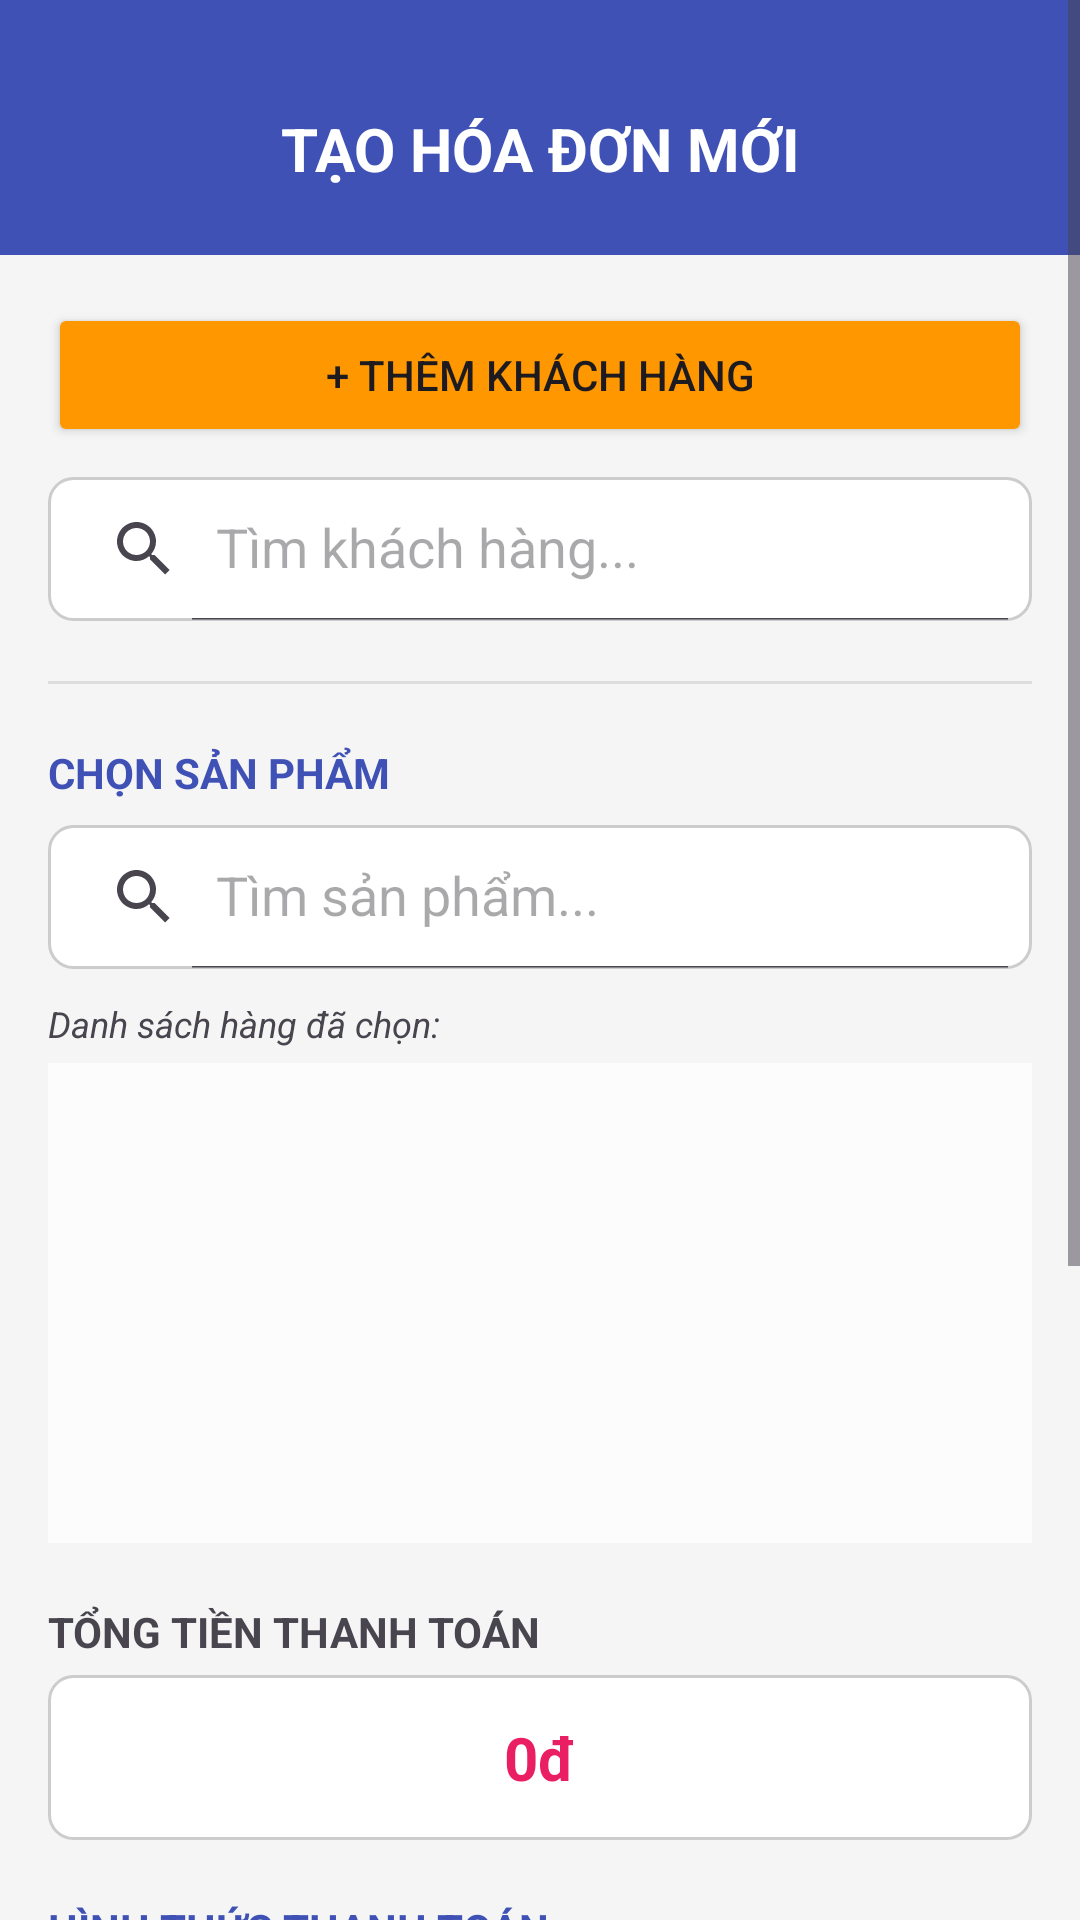

Here is an Android app screen rendered from its layout file. Give the layout XML and the strings, colors and styles it references.
<!-- AndroidManifest.xml: application theme Theme.DoAnCN -->
<!-- res/layout/activity_create_invoice.xml -->
<?xml version="1.0" encoding="utf-8"?>
<ScrollView xmlns:android="http://schemas.android.com/apk/res/android"
    xmlns:app="http://schemas.android.com/apk/res-auto"
    android:layout_width="match_parent"
    android:layout_height="match_parent"
    android:fillViewport="true"
    android:background="#F5F5F5">

    <LinearLayout
        android:layout_width="match_parent"
        android:layout_height="wrap_content"
        android:orientation="vertical">

        <LinearLayout
            android:layout_width="match_parent"
            android:layout_height="wrap_content"
            android:orientation="vertical"
            android:background="#3F51B5"
            android:paddingBottom="8dp">
            <androidx.appcompat.widget.Toolbar android:id="@+id/toolbarList" android:layout_width="match_parent" android:layout_height="36dp" />
            <TextView android:layout_width="match_parent" android:layout_height="wrap_content" android:text="TẠO HÓA ĐƠN MỚI" android:textSize="20sp" android:textStyle="bold" android:textColor="#FFFFFF" android:paddingBottom="14dp" android:gravity="center" />
        </LinearLayout>

        <LinearLayout
            android:layout_width="match_parent"
            android:layout_height="wrap_content"
            android:orientation="vertical"
            android:padding="16dp">

            <Button android:id="@+id/btnAddNewCustomer" android:layout_width="match_parent" android:layout_height="wrap_content" android:text="+ THÊM KHÁCH HÀNG" android:backgroundTint="#FF9800" android:layout_marginBottom="10dp"/>
            <androidx.appcompat.widget.SearchView android:id="@+id/svCustomer" android:layout_width="match_parent" android:layout_height="wrap_content" app:queryHint="Tìm khách hàng..." app:iconifiedByDefault="false" android:background="@drawable/edittext_border" />
            <androidx.recyclerview.widget.RecyclerView android:id="@+id/rvCustomer" android:layout_width="match_parent" android:layout_height="150dp" android:visibility="gone" android:background="@android:color/white" android:layout_marginTop="2dp"/>

            <LinearLayout android:id="@+id/layoutCustomerInfo" android:layout_width="match_parent" android:layout_height="wrap_content" android:orientation="vertical" android:visibility="gone" android:layout_marginTop="10dp">
                <TextView android:layout_width="wrap_content" android:layout_height="wrap_content" android:text="Tên Khách Hàng:" android:textStyle="bold" android:textColor="@color/black"/>
                <RelativeLayout android:layout_width="match_parent" android:layout_height="wrap_content" android:layout_marginTop="5dp">
                    <EditText android:id="@+id/etInvoiceCusName" android:layout_width="match_parent" android:layout_height="45dp" android:hint="Tên khách" android:focusable="false" android:background="@drawable/edittext_border" android:paddingLeft="10dp" android:paddingRight="40dp"/>
                    <ImageButton android:id="@+id/btnClearCustomer" android:layout_width="35dp" android:layout_height="35dp" android:layout_alignParentEnd="true" android:layout_centerVertical="true" android:layout_marginEnd="5dp" android:background="?attr/selectableItemBackgroundBorderless" android:src="@android:drawable/ic_menu_close_clear_cancel" app:tint="#F44336"/>
                </RelativeLayout>

                <TextView android:layout_width="wrap_content" android:layout_height="wrap_content" android:text="Số Điện thoại:" android:textStyle="bold" android:textColor="@color/black" android:layout_marginTop="8dp"/>
                <EditText android:id="@+id/etInvoiceCusPhone" android:layout_width="match_parent" android:layout_height="45dp" android:hint="Số điện thoại" android:focusable="false" android:background="@drawable/edittext_border" android:paddingLeft="10dp" android:layout_marginTop="5dp"/>

                <TextView android:layout_width="wrap_content" android:layout_height="wrap_content" android:text="Địa Chỉ Mặc Định:" android:textStyle="bold" android:textColor="@color/black" android:layout_marginTop="8dp"/>
                <EditText android:id="@+id/etInvoiceBaseAddress" android:layout_width="match_parent" android:layout_height="45dp" android:hint="Địa chỉ" android:focusable="false" android:background="@drawable/edittext_border" android:paddingLeft="10dp" android:layout_marginTop="5dp"/>

                <TextView android:layout_width="wrap_content" android:layout_height="wrap_content" android:text="Mô Tả Chi Tiết Địa Chỉ:" android:textStyle="bold" android:textColor="@color/black" android:layout_marginTop="8dp"/>
                <EditText android:id="@+id/etInvoiceAddressDetail" android:layout_width="match_parent" android:layout_height="70dp" android:hint="Số nhà, tên đường..." android:gravity="top" android:background="@drawable/edittext_border" android:padding="10dp" android:layout_marginTop="5dp"/>


                <TextView android:layout_width="wrap_content" android:layout_height="wrap_content" android:text="Dùng điểm (Hiện có:)" android:id="@+id/tvCusCreditLabel" android:textStyle="bold" android:textColor="#F57C00" android:layout_marginTop="8dp"/>
                <EditText android:id="@+id/etUsedPoints" android:layout_width="match_parent" android:layout_height="45dp" android:hint="Nhập số điểm muốn dùng" android:inputType="number" android:background="@drawable/edittext_border" android:paddingLeft="10dp" android:layout_marginTop="5dp"/>
                <TextView android:id="@+id/tvPointWarning" android:layout_width="wrap_content" android:layout_height="wrap_content" android:text="* Điểm dùng vượt quá mức hiện có!" android:textColor="#F44336" android:textSize="12sp" android:visibility="gone" />
            </LinearLayout>

            <View android:layout_width="match_parent" android:layout_height="1dp" android:background="#DDD" android:layout_marginTop="20dp" android:layout_marginBottom="20dp"/>

            <TextView android:layout_width="wrap_content" android:layout_height="wrap_content" android:text="CHỌN SẢN PHẨM" android:textStyle="bold" android:textColor="#3F51B5"/>
            <androidx.appcompat.widget.SearchView android:id="@+id/svProduct" android:layout_width="match_parent" android:layout_height="wrap_content" app:queryHint="Tìm sản phẩm..." app:iconifiedByDefault="false" android:background="@drawable/edittext_border" android:layout_marginTop="8dp"/>
            <androidx.recyclerview.widget.RecyclerView android:id="@+id/rvProduct" android:layout_width="match_parent" android:layout_height="150dp" android:visibility="gone" android:background="@android:color/white" />
            <TextView android:layout_width="wrap_content" android:layout_height="wrap_content" android:text="Danh sách hàng đã chọn:" android:textSize="12sp" android:layout_marginTop="10dp" android:textStyle="italic"/>
            <androidx.recyclerview.widget.RecyclerView android:id="@+id/rvSelectedProducts" android:layout_width="match_parent" android:layout_height="160dp" android:layout_marginTop="5dp" android:background="#FCFCFC" android:scrollbars="vertical" android:fadeScrollbars="false" />

            <TextView android:layout_width="wrap_content" android:layout_height="wrap_content" android:text="TỔNG TIỀN THANH TOÁN" android:layout_marginTop="20dp" android:textStyle="bold"/>
            <EditText android:id="@+id/etTotalBillAuto" android:layout_width="match_parent" android:layout_height="55dp" android:text="0đ" android:textSize="20sp" android:textStyle="bold" android:textColor="#E91E63" android:gravity="center" android:focusable="false" android:background="@drawable/edittext_border" android:layout_marginTop="5dp"/>

            <TextView
                android:layout_width="wrap_content"
                android:layout_height="wrap_content"
                android:text="HÌNH THỨC THANH TOÁN"
                android:textStyle="bold"
                android:layout_marginTop="20dp"
                android:textColor="#3F51B5"/>
            <CheckBox
                android:id="@+id/cbInStorePickup"
                android:layout_width="match_parent"
                android:layout_height="wrap_content"
                android:text="Khách lấy hàng tại quầy"
                android:textColor= "@color/black"
                android:textStyle="bold" />

            <RadioGroup
                android:id="@+id/rgPaymentMethod"
                android:layout_width="match_parent"
                android:layout_height="wrap_content"
                android:orientation="horizontal"
                android:layout_marginTop="8dp">
                <RadioButton
                    android:id="@+id/rbCash"
                    android:layout_width="0dp"
                    android:layout_height="wrap_content"
                    android:layout_weight="1"
                    android:text="Tiền mặt"
                    android:checked="true" />
                <RadioButton
                    android:id="@+id/rbTransfer"
                    android:layout_width="0dp"
                    android:layout_height="wrap_content"
                    android:layout_weight="1"
                    android:text="Chuyển khoản" />
            </RadioGroup>

            <LinearLayout
                android:id="@+id/layoutCashPayment"
                android:layout_width="match_parent"
                android:layout_height="wrap_content"
                android:orientation="vertical"
                android:layout_marginTop="10dp"
                android:visibility="visible">
                <CheckBox
                    android:id="@+id/cbConfirmCash"
                    android:layout_width="match_parent"
                    android:layout_height="wrap_content"
                    android:text="Xác nhận đã nhận đủ tiền mặt từ khách hàng"
                    android:textColor="#F44336"
                    android:textStyle="bold" />
            </LinearLayout>

            <LinearLayout
                android:id="@+id/layoutTransferPayment"
                android:layout_width="match_parent"
                android:layout_height="wrap_content"
                android:orientation="vertical"
                android:gravity="center"
                android:layout_marginTop="10dp"
                android:padding="10dp"
                android:background="#E8EAF6"
                android:visibility="gone">

                <TextView
                    android:layout_width="wrap_content"
                    android:layout_height="wrap_content"
                    android:text="QUÉT MÃ VIETQR ĐỂ THANH TOÁN"
                    android:textStyle="bold"
                    android:textColor="#3F51B5"
                    android:textSize="12sp"/>

                <ImageView
                    android:id="@+id/ivQrCode"
                    android:layout_width="220dp"
                    android:layout_height="220dp"
                    android:layout_marginTop="10dp"
                    android:background="@android:color/white"
                    android:padding="5dp"/>

                <TextView
                    android:id="@+id/tvQrInfo"
                    android:layout_width="wrap_content"
                    android:layout_height="wrap_content"
                    android:text="Vui lòng không chỉnh sửa số tiền và nội dung"
                    android:textSize="11sp"
                    android:textStyle="italic"
                    android:layout_marginTop="5dp"
                    android:textColor="#666"/>
            </LinearLayout>

            <Button android:id="@+id/btnConfirmInvoice" android:layout_width="match_parent" android:layout_height="60dp" android:text="XÁC NHẬN HÓA ĐƠN" android:backgroundTint="#4CAF50" android:layout_marginTop="30dp" android:layout_marginBottom="50dp"/>
        </LinearLayout>
    </LinearLayout>
</ScrollView>
<!-- resources referenced by this layout -->
<resources>
  <!-- drawable edittext_border (drawable) -->
  <?xml version="1.0" encoding="utf-8"?>
  <shape xmlns:android="http://schemas.android.com/apk/res/android">
      <solid android:color="#FFFFFF" />
  
      <stroke
          android:width="1dp"
          android:color="#CCCCCC" />
  
      <corners android:radius="8dp" />
  </shape>
  <style name="Theme.DoAnCN" parent="Base.Theme.DoAnCN" />
  <style name="Base.Theme.DoAnCN" parent="Theme.Material3.DayNight.NoActionBar">
          
          
      </style>
  <!-- not gathered from this repository: default colours our renderer supplied (Android Studio template values) -->
  <color name="black">#FF000000</color>
</resources>
